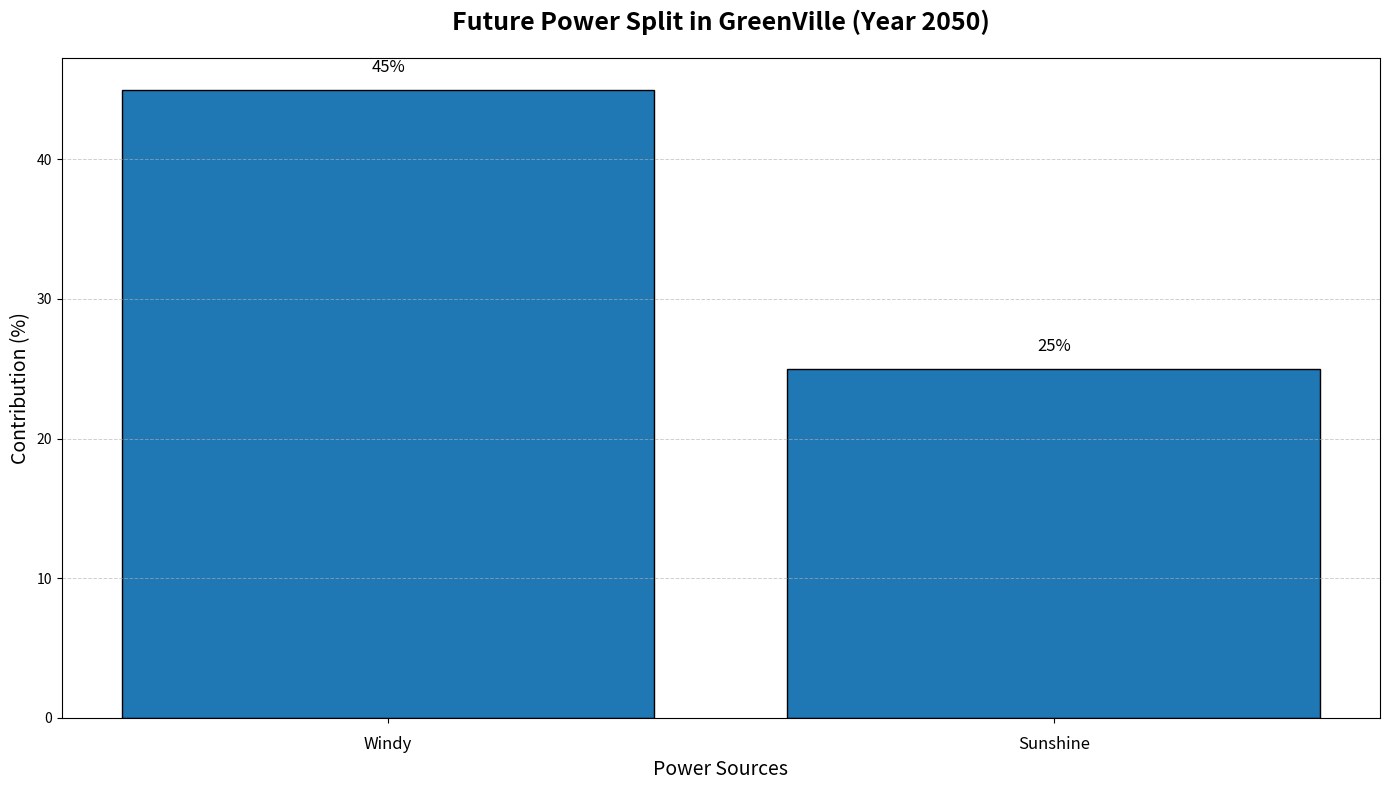

Source code (Python):
import matplotlib.pyplot as plt
import numpy as np

# Data setup
energy_sources = ['Windy', 'Sunshine']
energy_contribution = np.array([45, 25])

# Set a single consistent color for all bars
color = '#1f77b4'

# Create the figure and axis objects
fig, ax = plt.subplots(figsize=(14, 8))

# Creating the vertical bar chart with a consistent color
bars = ax.bar(energy_sources, energy_contribution, color=color, edgecolor='black')

# Adding titles and labels
ax.set_title('Future Power Split in GreenVille (Year 2050)', fontsize=18, fontweight='bold', pad=20)
ax.set_xlabel('Power Sources', fontsize=14)
ax.set_ylabel('Contribution (%)', fontsize=14)

# Annotating each bar
for bar, contribution in zip(bars, energy_contribution):
    height = bar.get_height()
    ax.text(bar.get_x() + bar.get_width() / 2, height + 1, f'{height}%', va='bottom', ha='center', fontsize=12, color='black')

# Customizing the x-axis
ax.set_xticks(np.arange(len(energy_sources)))
ax.set_xticklabels(energy_sources, fontsize=12)
ax.tick_params(axis='x', which='major', pad=10)

# Adding grid to the y-axis
ax.yaxis.grid(True, linestyle='--', linewidth=0.7, alpha=0.6)

# Automatically adjust the layout to prevent overlapping
plt.tight_layout()

# Display the plot
plt.show()
